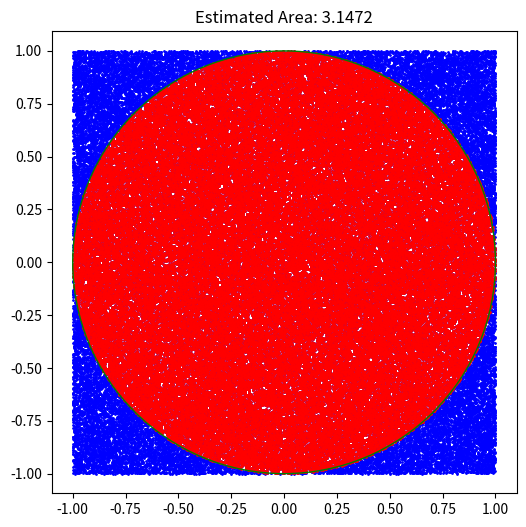

Recreate this plot in Python.
# -*- coding: utf-8 -*-

"""
蒙特卡罗法

随机抽样、统计试验
    当无法求得精确解时，进行随机抽样，根据统计试验求近似解。
"""

import matplotlib.pyplot as plt
import numpy as np

radius = 1

num_points = 100000
points = np.random.rand(num_points, 2) * 2 - 1
inside_circle = points[np.linalg.norm(points, axis=1) < radius]
estimated_area = len(inside_circle) / num_points * 4

print(estimated_area)

plt.figure(figsize=(6, 6))
plt.scatter(points[:, 0], points[:, 1], color='blue', s=1)
plt.scatter(inside_circle[:, 0], inside_circle[:, 1], color='red', s=1)
circle = plt.Circle((0, 0), radius, color='green', fill=False)
plt.gca().add_artist(circle)
plt.axis('equal')
plt.title(f"Estimated Area: {estimated_area}")
plt.show()

